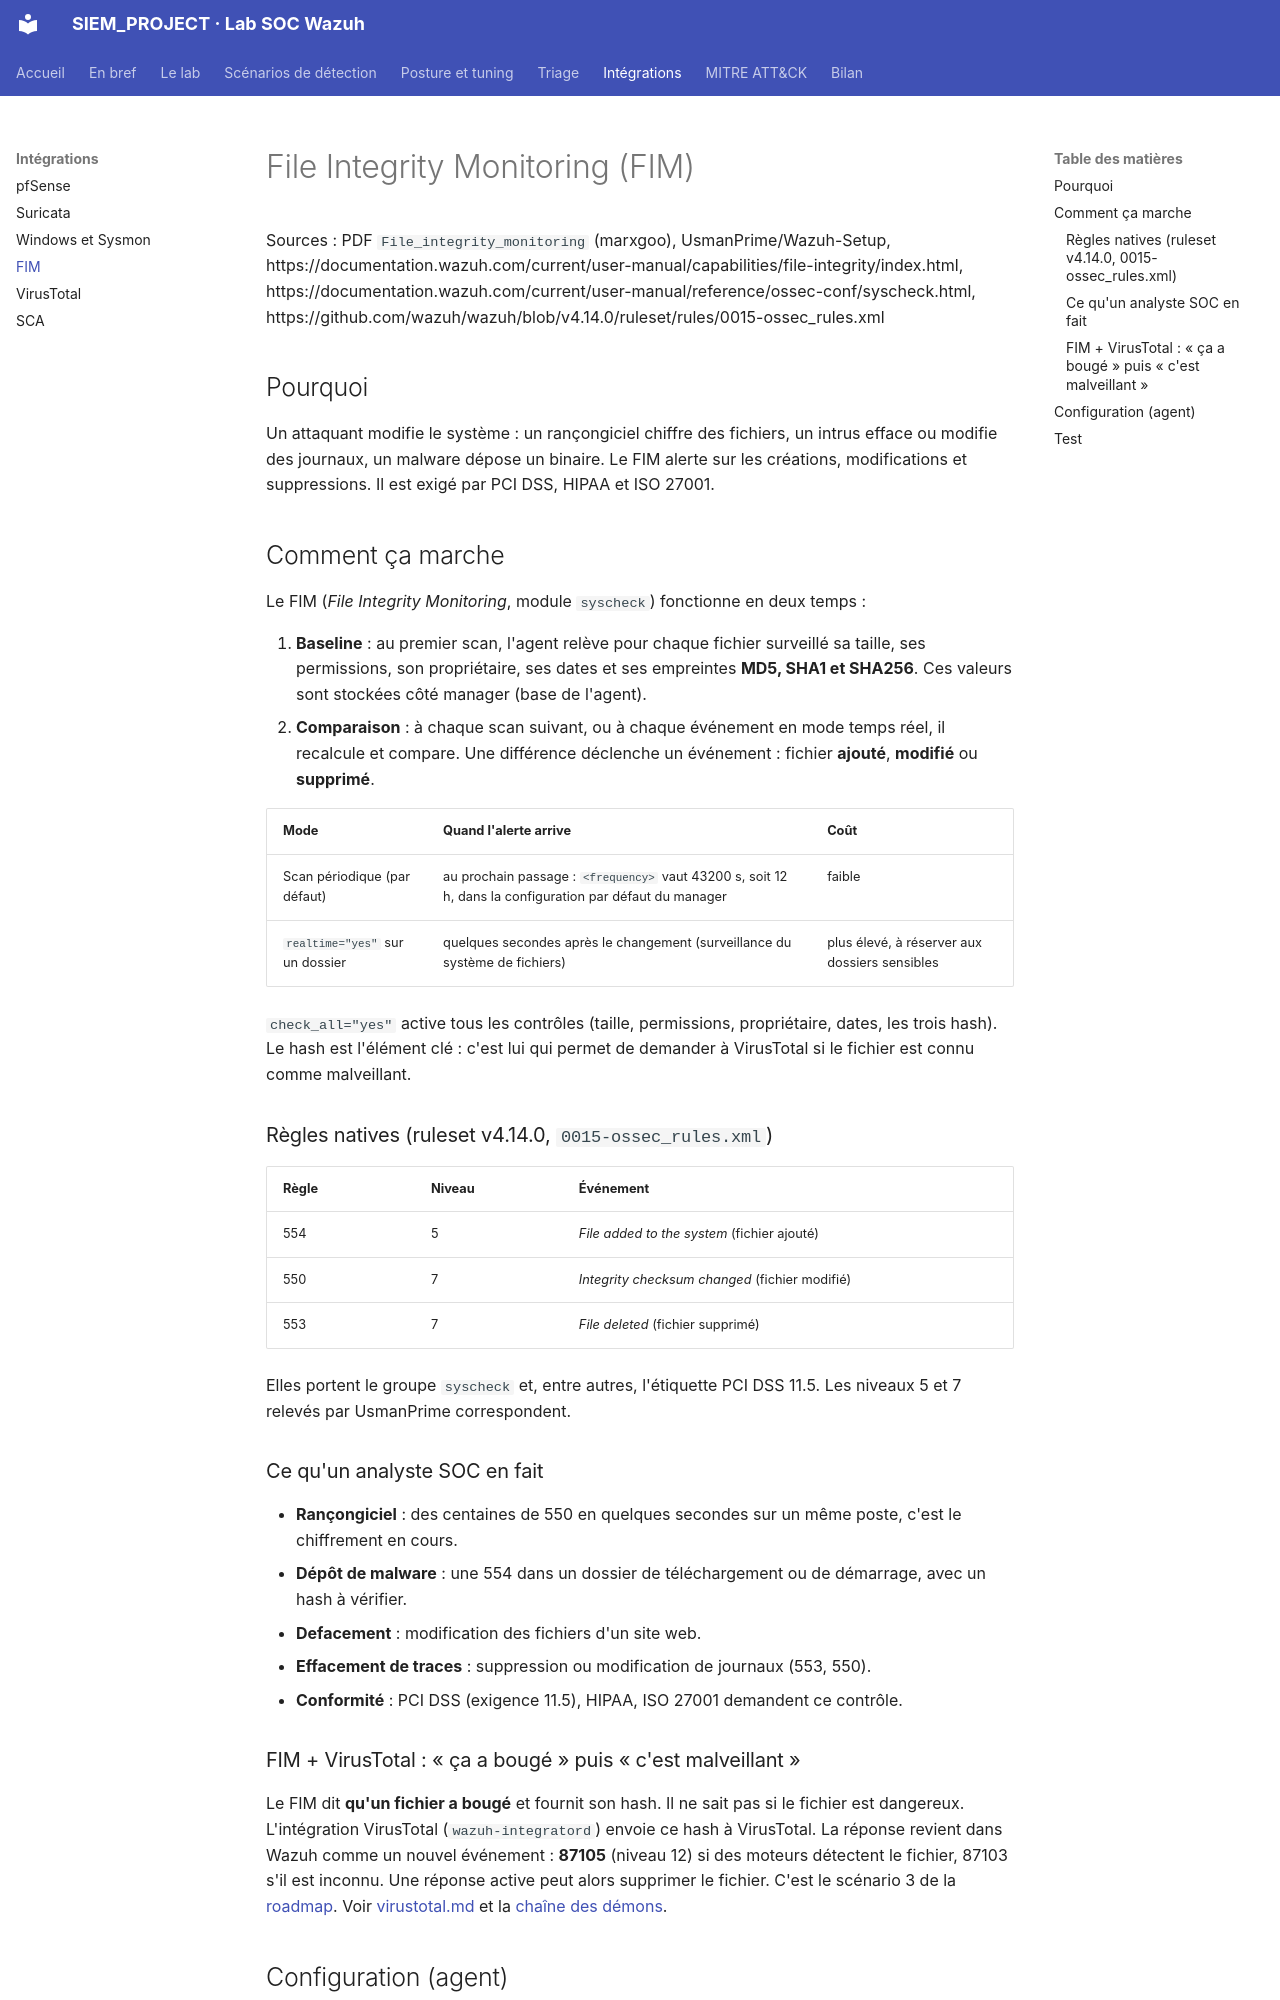

repository: Drien95/SIEM_PROJECT · page: integrations/fim/index.html · generator: mkdocs

# File Integrity Monitoring (FIM)

Sources : PDF `File_integrity_monitoring` (marxgoo), UsmanPrime/Wazuh-Setup,
https://documentation.wazuh.com/current/user-manual/capabilities/file-integrity/index.html,
https://documentation.wazuh.com/current/user-manual/reference/ossec-conf/syscheck.html,
https://github.com/wazuh/wazuh/blob/v4.14.0/ruleset/rules/0015-ossec_rules.xml

## Pourquoi

Un attaquant modifie le système : un rançongiciel chiffre des fichiers, un intrus efface ou
modifie des journaux, un malware dépose un binaire. Le FIM alerte sur les créations,
modifications et suppressions. Il est exigé par PCI DSS, HIPAA et ISO 27001.

## Comment ça marche

Le FIM (*File Integrity Monitoring*, module `syscheck`) fonctionne en deux temps :

1. **Baseline** : au premier scan, l'agent relève pour chaque fichier surveillé sa taille, ses
   permissions, son propriétaire, ses dates et ses empreintes **MD5, SHA1 et SHA256**. Ces
   valeurs sont stockées côté manager (base de l'agent).
2. **Comparaison** : à chaque scan suivant, ou à chaque événement en mode temps réel, il
   recalcule et compare. Une différence déclenche un événement : fichier **ajouté**,
   **modifié** ou **supprimé**.

| Mode | Quand l'alerte arrive | Coût |
|---|---|---|
| Scan périodique (par défaut) | au prochain passage : `<frequency>` vaut 43200 s, soit 12 h, dans la configuration par défaut du manager | faible |
| `realtime="yes"` sur un dossier | quelques secondes après le changement (surveillance du système de fichiers) | plus élevé, à réserver aux dossiers sensibles |

`check_all="yes"` active tous les contrôles (taille, permissions, propriétaire, dates, les trois
hash). Le hash est l'élément clé : c'est lui qui permet de demander à VirusTotal si le fichier
est connu comme malveillant.

### Règles natives (ruleset v4.14.0, `0015-ossec_rules.xml`)

| Règle | Niveau | Événement |
|---|---|---|
| 554 | 5 | *File added to the system* (fichier ajouté) |
| 550 | 7 | *Integrity checksum changed* (fichier modifié) |
| 553 | 7 | *File deleted* (fichier supprimé) |

Elles portent le groupe `syscheck` et, entre autres, l'étiquette PCI DSS 11.5. Les niveaux 5 et 7
relevés par UsmanPrime correspondent.

### Ce qu'un analyste SOC en fait

- **Rançongiciel** : des centaines de 550 en quelques secondes sur un même poste, c'est le
  chiffrement en cours.
- **Dépôt de malware** : une 554 dans un dossier de téléchargement ou de démarrage, avec un hash
  à vérifier.
- **Defacement** : modification des fichiers d'un site web.
- **Effacement de traces** : suppression ou modification de journaux (553, 550).
- **Conformité** : PCI DSS (exigence 11.5), HIPAA, ISO 27001 demandent ce contrôle.
